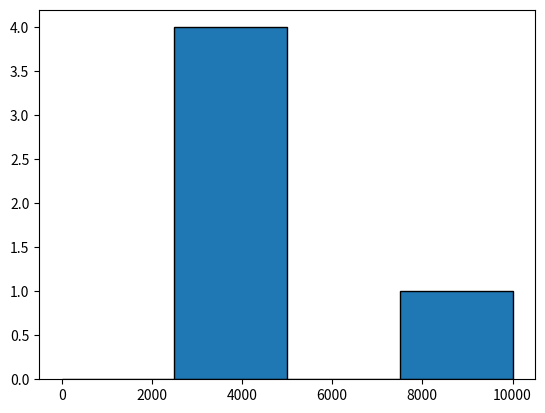
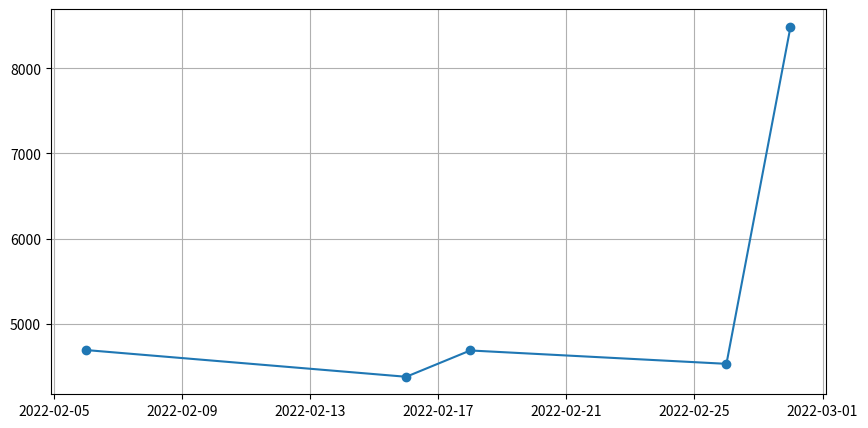
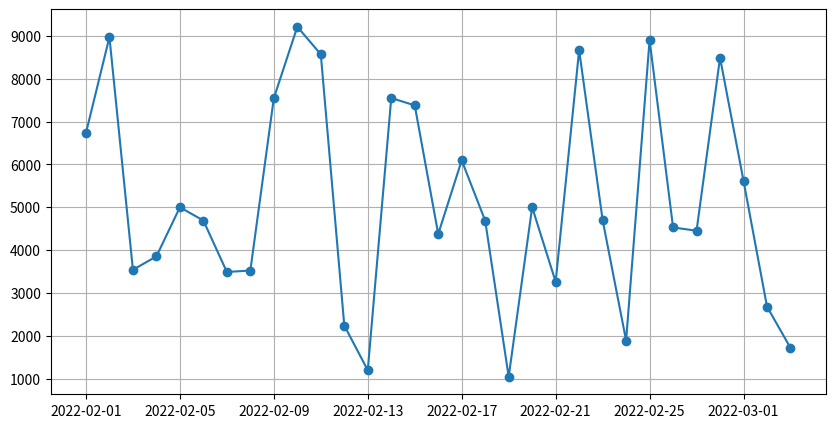

Python code for these plots, in order:
# Cvičení 1 - Vytvoření datového rámce
# Představme si, že jsme si vytvořili business v lichvářství. Každý den půjčíme maximálně jedné osobě finanční částku v rozmezí 1000 Kč až 10 000 Kč.
import calendar
import random

# Vytvořte datový rámec, kde:

# první sloupec (neindexový) bude složen z datumů od 1.2.2022 do 31.2.2022 (ano opravdu)
# druhý sloupec bude složen ze jmen - vymyslete si nějaký seznam jmen a naplňte tento sloupec opakovaným náhodným výběrem z tohoto seznamu
# třetí sloupec bude složen z finanční částky, kterou dané osobě půjčujeme v daný den, částka bude náhodné číslo v rozmezí 1000 až 10000
# čtvrtý sloupec bude složen z pravdivostní hodnoty, zda osoba již svůj dluh z daného dne splatila nebo ne

import pandas as pd
import datetime
import numpy as np
import calendar


datum = []

for _ in range(1,32):
    datum.append("{0}{1}".format("2022,02,",_))

jmena_zdroj = ["Pavel", "Petr","Jana","Milan","Vlasta"]

data = pd.DataFrame({
    "den": datum,
    "dluznik": np.random.choice(jmena_zdroj, size=31),
    "dluh": np.random.randint(1000, 10001, size=31),
    "splaceno": np.random.choice((True,False),size=31)
})


# Cvičení 2 - Analýza problémů s datovým formátem
# Uvědomili jsme si, že datum v únoru nemůže být do 31.2. Upravte vhodně tyto záznamy. Nechám na vás jak, ale můžu poradit, že můžete záznamy smazat jako nevalidní nebo upravit na nový měsíc.

data = pd.DataFrame({
    "den": pd.date_range(start="2022-02-01", end="2022-03-03", freq='D'),
    "dluznik": np.random.choice(jmena_zdroj, size = 31),
    "dluh": np.random.randint(1000, 10001, size=31),
    "splaceno": np.random.choice((True,False),size=31)
})

# Cvičení 3 - Analýza problémů s hodnotami
# jsme zjistili, že jsme si i špatně zapsali půjčovanou částku. Každou sobotu a neděli jsme půjčili maximálně 5000. Pokud tedy v nějakou sobotu nebo neděli částka přesahuje 5000, pak ji upravte na 5000 jako maximální hodnotu.


den_0 = pd.Timestamp("2022-02-01")
(data.loc[0,["den_v_tydnu"]]) = (den_0.dayofweek)
i = (den_0.dayofweek)

for _ in range(1,31):
    (data.loc[_,["den_v_tydnu"]]) = i+1
    i +=1
    if i == 6:
        i = -1

for _ in data.index:
    if data.at[_, "dluh"] > 5000 and data.at[_, "den_v_tydnu"] > 4 :
        data.at[_, "dluh"] = 5000

print(data)
#Cvičení 4 - rozsekání
#Následující kód vezme sérii čísel, zadefinuje hranice kategorií (biny), pojmenuje kategorie a rozdělí hodnoty v sérii do příslušných binů s klíčem s názvem kategorie. Takto vzniklou sérii s četnostmi v binech přidá do datového rámce pomocí konkatenace.


vyska = pd.Series(np.random.randint(120,231, size = 20))
kategorie = ("trpasličí","malý","průměrný","vysoký","obří")
biny = (0, 130, 160, 180, 200,231)
skupiny = pd.cut(vyska, bins=biny, labels=kategorie)
#print(skupiny)

#Kolikrát jste vybrané osobě půjčili částku v rozmezí 0 až 2500, 2500 až 5000, 5000 až 7500 a 7500 až 10000.
#Kolik jste půjčili v jednotlivých dnech pomocí liniového grafu.
#Kolik jste půjčili komulativně celkově v průběhu dnů.
import matplotlib.pyplot as plt

jmeno = ["Pavel"]
filtrovana_data = data[data["dluznik"].isin(jmeno)]
plt.hist(filtrovana_data["dluh"], bins=(0,2500,5000,7500,10000), edgecolor='black')

plt.figure(figsize=(10, 5))
plt.plot(filtrovana_data["den"], filtrovana_data["dluh"], marker='o')
plt.grid(True)

plt.figure(figsize=(10, 5))
plt.plot(data["den"], data["dluh"], marker='o')
plt.grid(True)
plt.show()

#Proveďte korelační analýzu a vypočítejte základní statistické údaje k datovému rámci o půjčkách.

print(data.describe())
print(data.corr(numeric_only=True))
